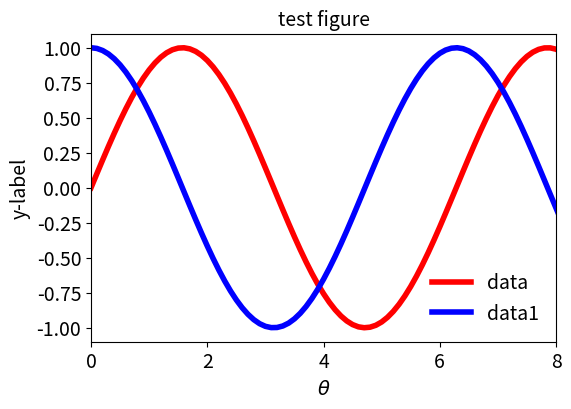

Python code for this plot:
import matplotlib.pyplot as pl
import numpy as np

x = np.linspace(0, 10, 101)
y = np.sin(x)
y1 = np.cos(x)

fig = pl.figure(figsize = (6, 4))
pl.plot(x, y, lw = 4, color = 'red', label ='data')
pl.plot(x, y1, lw = 4, color = 'blue', label ='data1')

pl.xlabel(r'$\theta$', fontsize = 14)
pl.ylabel('y-label', fontsize = 14)

pl.xticks(fontsize = 14)
pl.yticks(fontsize = 14)

pl.xlim(0, 8)
#pl.ylim(0, 1)

pl.xticks([0, 2, 4, 6, 8])

pl.title('test figure', fontsize = 14)
pl.legend(fontsize = 14, frameon = False)

pl.show()
